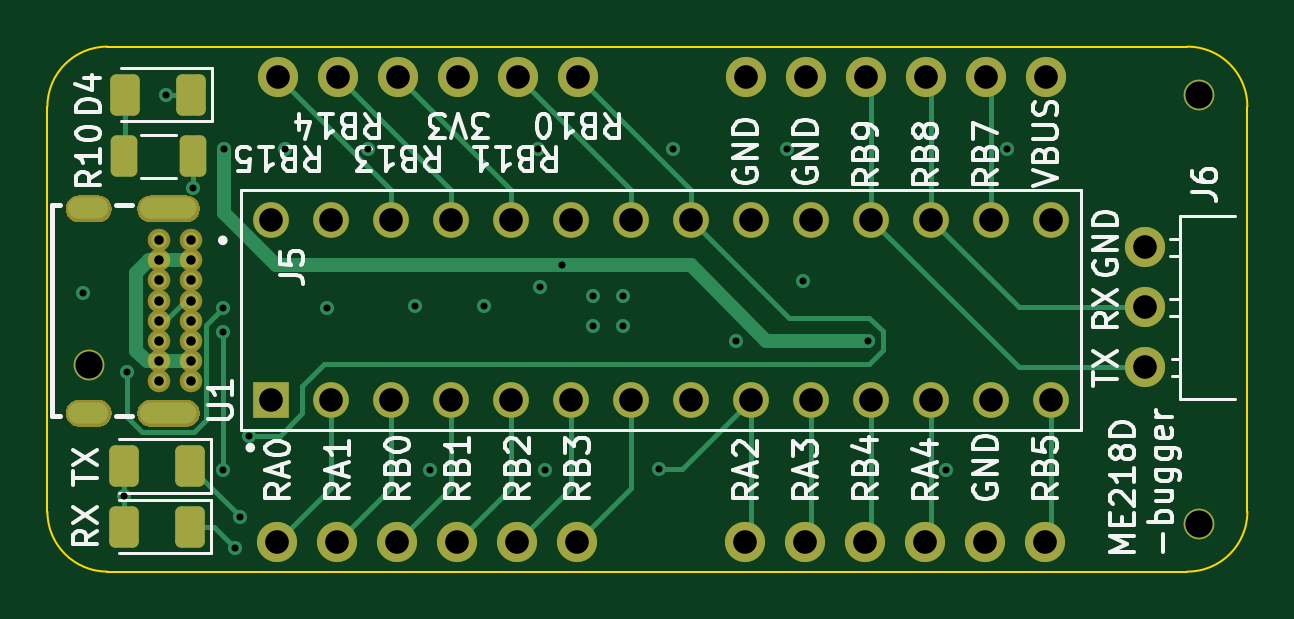
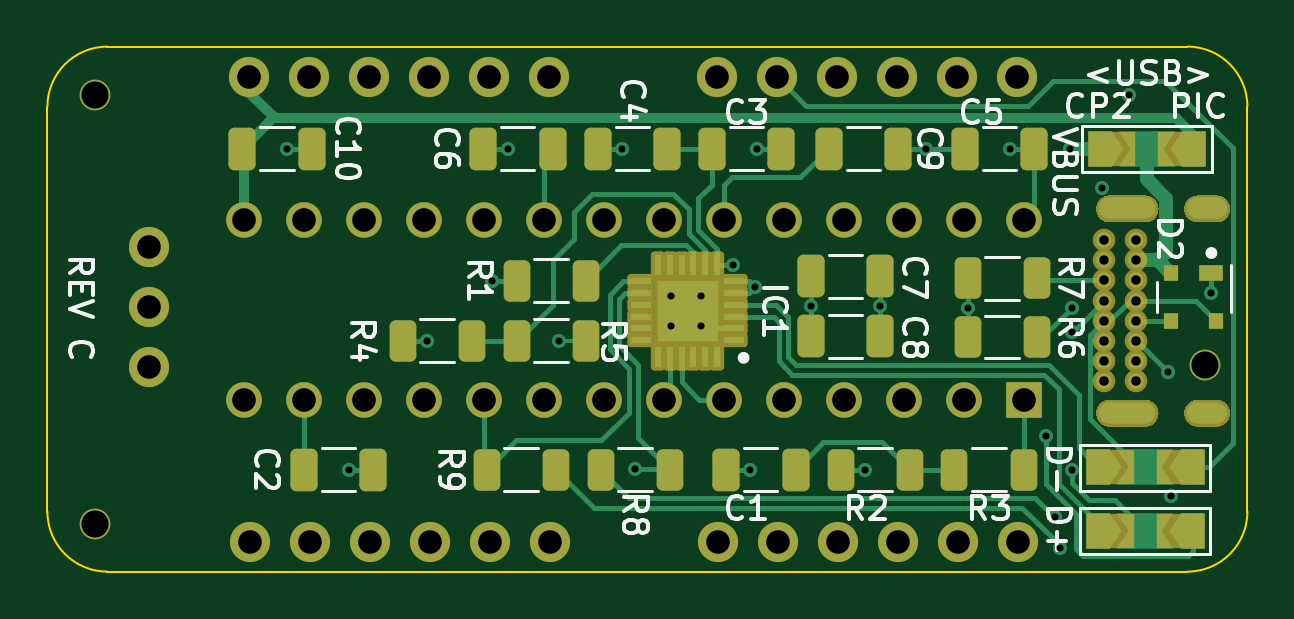
Circuit board: 13 layer files. Board 50.8 x 22.2 mm.
- bottom_copper: Intermediary_revC-B_Cu.gbr (23885 bytes)
- bottom_mask: Intermediary_revC-B_Mask.gbr (31560 bytes)
- paste: Intermediary_revC-B_Paste.gbr (3742 bytes)
- bottom_silk: Intermediary_revC-B_Silkscreen.gbr (25629 bytes)
- outline: Intermediary_revC-Edge_Cuts.gbr (1011 bytes)
- top_copper: Intermediary_revC-F_Cu.gbr (14099 bytes)
- top_mask: Intermediary_revC-F_Mask.gbr (28455 bytes)
- paste: Intermediary_revC-F_Paste.gbr (1509 bytes)
- top_silk: Intermediary_revC-F_Silkscreen.gbr (37367 bytes)
- inner_copper: Intermediary_revC-In1_Cu.gbr (170566 bytes)
- inner_copper: Intermediary_revC-In2_Cu.gbr (177111 bytes)
- drill: Intermediary_revC-NPTH.drl (392 bytes)
- drill: Intermediary_revC-PTH.drl (2504 bytes)

=== bottom_copper: Intermediary_revC-B_Cu.gbr (23885 bytes, source omitted) ===
=== bottom_mask: Intermediary_revC-B_Mask.gbr (31560 bytes, source omitted) ===
=== paste: Intermediary_revC-B_Paste.gbr ===
%TF.GenerationSoftware,KiCad,Pcbnew,(6.0.7)*%
%TF.CreationDate,2022-12-19T16:29:32-08:00*%
%TF.ProjectId,Intermediary_revC_4layer,496e7465-726d-4656-9469-6172795f7265,rev?*%
%TF.SameCoordinates,Original*%
%TF.FileFunction,Paste,Bot*%
%TF.FilePolarity,Positive*%
%FSLAX46Y46*%
G04 Gerber Fmt 4.6, Leading zero omitted, Abs format (unit mm)*
G04 Created by KiCad (PCBNEW (6.0.7)) date 2022-12-19 16:29:32*
%MOMM*%
%LPD*%
G01*
G04 APERTURE LIST*
G04 Aperture macros list*
%AMRoundRect*
0 Rectangle with rounded corners*
0 $1 Rounding radius*
0 $2 $3 $4 $5 $6 $7 $8 $9 X,Y pos of 4 corners*
0 Add a 4 corners polygon primitive as box body*
4,1,4,$2,$3,$4,$5,$6,$7,$8,$9,$2,$3,0*
0 Add four circle primitives for the rounded corners*
1,1,$1+$1,$2,$3*
1,1,$1+$1,$4,$5*
1,1,$1+$1,$6,$7*
1,1,$1+$1,$8,$9*
0 Add four rect primitives between the rounded corners*
20,1,$1+$1,$2,$3,$4,$5,0*
20,1,$1+$1,$4,$5,$6,$7,0*
20,1,$1+$1,$6,$7,$8,$9,0*
20,1,$1+$1,$8,$9,$2,$3,0*%
G04 Aperture macros list end*
%ADD10R,0.850000X0.300000*%
%ADD11R,0.300000X0.850000*%
%ADD12R,2.550000X2.550000*%
%ADD13RoundRect,0.250000X0.312500X0.625000X-0.312500X0.625000X-0.312500X-0.625000X0.312500X-0.625000X0*%
%ADD14RoundRect,0.250000X-0.325000X-0.650000X0.325000X-0.650000X0.325000X0.650000X-0.325000X0.650000X0*%
%ADD15RoundRect,0.250000X-0.312500X-0.625000X0.312500X-0.625000X0.312500X0.625000X-0.312500X0.625000X0*%
%ADD16R,1.000000X0.700000*%
%ADD17R,0.600000X0.700000*%
%ADD18RoundRect,0.250000X0.325000X0.650000X-0.325000X0.650000X-0.325000X-0.650000X0.325000X-0.650000X0*%
G04 APERTURE END LIST*
D10*
%TO.C,IC1*%
X141132200Y-96246000D03*
X141132200Y-95746000D03*
X141132200Y-95246000D03*
X141132200Y-94746000D03*
X141132200Y-94246000D03*
X141132200Y-93746000D03*
D11*
X141832200Y-93046000D03*
X142332200Y-93046000D03*
X142832200Y-93046000D03*
X143332200Y-93046000D03*
X143832200Y-93046000D03*
X144332200Y-93046000D03*
D10*
X145032200Y-93746000D03*
X145032200Y-94246000D03*
X145032200Y-94746000D03*
X145032200Y-95246000D03*
X145032200Y-95746000D03*
X145032200Y-96246000D03*
D11*
X144332200Y-96946000D03*
X143832200Y-96946000D03*
X143332200Y-96946000D03*
X142832200Y-96946000D03*
X142332200Y-96946000D03*
X141832200Y-96946000D03*
D12*
X143082200Y-94996000D03*
%TD*%
D13*
%TO.C,R4*%
X155147200Y-96266000D03*
X152222200Y-96266000D03*
%TD*%
%TO.C,R1*%
X150321200Y-93726000D03*
X147396200Y-93726000D03*
%TD*%
D14*
%TO.C,C4*%
X143942200Y-88138000D03*
X146892200Y-88138000D03*
%TD*%
D15*
%TO.C,R7*%
X128295400Y-93624400D03*
X131220400Y-93624400D03*
%TD*%
D13*
%TO.C,R8*%
X146765200Y-101727000D03*
X143840200Y-101727000D03*
%TD*%
D15*
%TO.C,R6*%
X128295400Y-96113600D03*
X131220400Y-96113600D03*
%TD*%
D13*
%TO.C,R2*%
X136605200Y-101727000D03*
X133680200Y-101727000D03*
%TD*%
D16*
%TO.C,D2*%
X120904000Y-93421200D03*
D17*
X122604000Y-93421200D03*
X122604000Y-95421200D03*
X120704000Y-95421200D03*
%TD*%
D18*
%TO.C,C8*%
X137873000Y-96088200D03*
X134923000Y-96088200D03*
%TD*%
%TO.C,C7*%
X137873000Y-93548200D03*
X134923000Y-93548200D03*
%TD*%
D13*
%TO.C,R5*%
X150317200Y-96266000D03*
X147392200Y-96266000D03*
%TD*%
D15*
%TO.C,R9*%
X148662200Y-101727000D03*
X151587200Y-101727000D03*
%TD*%
D14*
%TO.C,C2*%
X156388200Y-101727000D03*
X159338200Y-101727000D03*
%TD*%
D18*
%TO.C,C9*%
X137111000Y-88138000D03*
X134161000Y-88138000D03*
%TD*%
D14*
%TO.C,C6*%
X148797200Y-88138000D03*
X151747200Y-88138000D03*
%TD*%
D18*
%TO.C,C3*%
X142066200Y-88138000D03*
X139116200Y-88138000D03*
%TD*%
D13*
%TO.C,R3*%
X131783200Y-101727000D03*
X128858200Y-101727000D03*
%TD*%
D14*
%TO.C,C1*%
X138510200Y-101727000D03*
X141460200Y-101727000D03*
%TD*%
D18*
%TO.C,C10*%
X161925000Y-88138000D03*
X158975000Y-88138000D03*
%TD*%
D14*
%TO.C,C5*%
X128397000Y-88138000D03*
X131347000Y-88138000D03*
%TD*%
M02*

=== bottom_silk: Intermediary_revC-B_Silkscreen.gbr (25629 bytes, source omitted) ===
=== outline: Intermediary_revC-Edge_Cuts.gbr ===
%TF.GenerationSoftware,KiCad,Pcbnew,(6.0.7)*%
%TF.CreationDate,2022-12-19T16:29:32-08:00*%
%TF.ProjectId,Intermediary_revC_4layer,496e7465-726d-4656-9469-6172795f7265,rev?*%
%TF.SameCoordinates,Original*%
%TF.FileFunction,Profile,NP*%
%FSLAX46Y46*%
G04 Gerber Fmt 4.6, Leading zero omitted, Abs format (unit mm)*
G04 Created by KiCad (PCBNEW (6.0.7)) date 2022-12-19 16:29:32*
%MOMM*%
%LPD*%
G01*
G04 APERTURE LIST*
%TA.AperFunction,Profile*%
%ADD10C,0.100000*%
%TD*%
G04 APERTURE END LIST*
D10*
X167640000Y-106045000D02*
G75*
G03*
X170180000Y-103505000I0J2540000D01*
G01*
X121920000Y-83820000D02*
G75*
G03*
X119380000Y-86360000I0J-2540000D01*
G01*
X121920000Y-83820000D02*
X167640000Y-83820000D01*
X170180000Y-86360000D02*
G75*
G03*
X167640000Y-83820000I-2540000J0D01*
G01*
X119380000Y-103505000D02*
X119380000Y-86360000D01*
X167640000Y-106045000D02*
X121920000Y-106045000D01*
X119380000Y-103505000D02*
G75*
G03*
X121920000Y-106045000I2540000J0D01*
G01*
X170180000Y-86360000D02*
X170180000Y-103505000D01*
M02*

=== top_copper: Intermediary_revC-F_Cu.gbr (14099 bytes, source omitted) ===
=== top_mask: Intermediary_revC-F_Mask.gbr (28455 bytes, source omitted) ===
=== paste: Intermediary_revC-F_Paste.gbr (1509 bytes, source withheld) ===
=== top_silk: Intermediary_revC-F_Silkscreen.gbr (37367 bytes, source omitted) ===
=== inner_copper: Intermediary_revC-In1_Cu.gbr (170566 bytes, source omitted) ===
=== inner_copper: Intermediary_revC-In2_Cu.gbr (177111 bytes, source omitted) ===
=== drill: Intermediary_revC-NPTH.drl ===
M48
; DRILL file {KiCad (6.0.7)} date Mon Dec 19 16:29:39 2022
; FORMAT={-:-/ absolute / metric / decimal}
; #@! TF.CreationDate,2022-12-19T16:29:39-08:00
; #@! TF.GenerationSoftware,Kicad,Pcbnew,(6.0.7)
; #@! TF.FileFunction,NonPlated,1,4,NPTH
FMAT,2
METRIC
; #@! TA.AperFunction,NonPlated,NPTH,ComponentDrill
T1C1.152
%
G90
G05
T1
X121.158Y-97.282
X168.148Y-85.852
X168.148Y-104.013
T0
M30

=== drill: Intermediary_revC-PTH.drl ===
M48
; DRILL file {KiCad (6.0.7)} date Mon Dec 19 16:29:39 2022
; FORMAT={-:-/ absolute / metric / decimal}
; #@! TF.CreationDate,2022-12-19T16:29:39-08:00
; #@! TF.GenerationSoftware,Kicad,Pcbnew,(6.0.7)
; #@! TF.FileFunction,Plated,1,4,PTH
FMAT,2
METRIC
; #@! TA.AperFunction,Plated,PTH,ViaDrill
T1C0.300
; #@! TA.AperFunction,Plated,PTH,ComponentDrill
T2C0.400
; #@! TA.AperFunction,Plated,PTH,ComponentDrill
T3C0.600
; #@! TA.AperFunction,Plated,PTH,ComponentDrill
T4C1.000
%
G90
G05
T1
X120.904Y-94.234
X122.625Y-102.851
X122.758Y-97.587
X124.384Y-85.852
X125.552Y-89.814
X126.801Y-101.727
X126.803Y-95.889
X126.826Y-94.869
X126.873Y-88.138
X127.33Y-105.029
X127.542Y-103.716
X127.914Y-100.305
X129.438Y-88.138
X131.22Y-94.865
X132.969Y-88.138
X134.923Y-94.82
X135.585Y-101.727
X137.871Y-94.818
X140.157Y-88.138
X140.233Y-94.005
X140.437Y-101.727
X141.148Y-93.066
X142.494Y-94.361
X142.494Y-95.631
X143.764Y-94.361
X143.764Y-95.631
X145.288Y-101.702
X145.847Y-88.138
X148.539Y-96.266
X150.698Y-88.138
X151.359Y-93.726
X154.127Y-96.266
X157.429Y-101.727
X160.02Y-88.138
T2
X124.115Y-92.021
X124.115Y-92.871
X124.115Y-93.721
X124.115Y-94.571
X124.115Y-95.421
X124.115Y-96.271
X124.115Y-97.121
X124.115Y-97.971
X125.465Y-92.021
X125.465Y-92.871
X125.465Y-93.721
X125.465Y-94.571
X125.465Y-95.421
X125.465Y-96.271
X125.465Y-97.121
X125.465Y-97.971
T4
X128.858Y-91.144
X128.858Y-98.764
X129.112Y-104.775
X129.137Y-85.09
X131.398Y-91.144
X131.398Y-98.764
X131.652Y-104.775
X131.677Y-85.09
X133.938Y-91.144
X133.938Y-98.764
X134.192Y-104.775
X134.217Y-85.09
X136.478Y-91.144
X136.478Y-98.764
X136.732Y-104.775
X136.757Y-85.09
X139.018Y-91.144
X139.018Y-98.764
X139.272Y-104.775
X139.297Y-85.09
X141.558Y-91.144
X141.558Y-98.764
X141.812Y-104.775
X141.837Y-85.09
X144.098Y-91.144
X144.098Y-98.764
X146.638Y-91.144
X146.638Y-98.764
X148.924Y-104.775
X148.949Y-85.09
X149.178Y-91.144
X149.178Y-98.764
X151.464Y-104.775
X151.489Y-85.09
X151.718Y-91.144
X151.718Y-98.764
X154.004Y-104.775
X154.029Y-85.09
X154.258Y-91.144
X154.258Y-98.764
X156.544Y-104.775
X156.569Y-85.09
X156.798Y-91.144
X156.798Y-98.764
X159.084Y-104.775
X159.109Y-85.09
X159.338Y-91.144
X159.338Y-98.764
X161.624Y-104.775
X161.649Y-85.09
X161.878Y-91.144
X161.878Y-98.764
X165.862Y-92.314
X165.862Y-94.854
X165.862Y-97.394
T3
G00X121.505Y-90.671
M15
G01X120.705Y-90.671
M16
G05
G00X121.505Y-99.321
M15
G01X120.705Y-99.321
M16
G05
G00X125.235Y-90.671
M15
G01X123.735Y-90.671
M16
G05
G00X125.235Y-99.321
M15
G01X123.735Y-99.321
M16
G05
T0
M30

